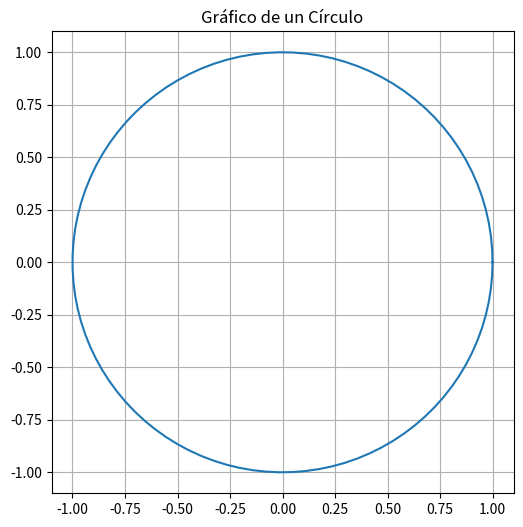

Reproduce this figure in Python.
import matplotlib.pyplot as plt
import numpy as np

# Crear un círculo en el espacio 2D
theta = np.linspace(0, 2*np.pi, 100)
x = np.cos(theta)
y = np.sin(theta)

# Crear la figura y el gráfico
plt.figure(figsize=(6,6))
plt.plot(x, y)
plt.title("Gráfico de un Círculo")
plt.gca().set_aspect('equal', adjustable='box')
plt.grid(True)
plt.show()
